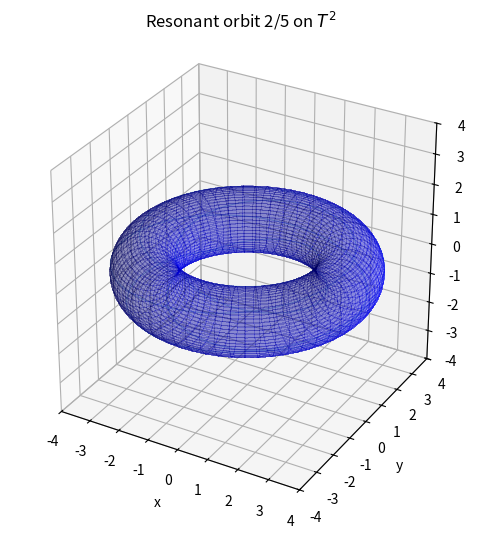

Python code for this plot: (Note: this script raises an exception after producing the figure.)
import numpy as np
import matplotlib.pyplot as plt
from mpl_toolkits.mplot3d import Axes3D  # noqa: F401
from matplotlib.animation import FuncAnimation, FFMpegWriter
from pathlib import Path

def resonant_torus_motion(p: int, q: int, n_points: int = 400):
    ω1, ω2 = float(p), float(q)
    T = 2 * np.pi
    t = np.linspace(0.0, T, n_points, endpoint=True)
    θ1 = (ω1 * t) % (2 * np.pi)
    θ2 = (ω2 * t) % (2 * np.pi)
    return θ1, θ2

def embed_torus(θ1, θ2, R=3.0, r=1.0):
    x = (R + r*np.cos(θ1)) * np.cos(θ2)
    y = (R + r*np.cos(θ1)) * np.sin(θ2)
    z =  r * np.sin(θ1)
    return x, y, z

def create_resonant_torus_animation(p=2, q=5, n_frames=400, R=3.0, r=1.0,
                                    torus_mesh_res=60, surface_alpha=0.25,
                                    fname="resonant_torus.mp4"):
    θ1, θ2 = resonant_torus_motion(p, q, n_points=n_frames)
    x, y, z = embed_torus(θ1, θ2, R, r)

    fig = plt.figure(figsize=(7, 6), dpi=120)
    ax = fig.add_subplot(111, projection='3d')

    # Static torus surface (semi-transparent)
    u = np.linspace(0, 2*np.pi, torus_mesh_res)
    v = np.linspace(0, 2*np.pi, torus_mesh_res)
    U, V = np.meshgrid(u, v)
    X = (R + r*np.cos(U)) * np.cos(V)
    Y = (R + r*np.cos(U)) * np.sin(V)
    Z =  r * np.sin(U)
    ax.plot_surface(X, Y, Z, color='blue', alpha=surface_alpha,
                    rstride=1, cstride=1, linewidth=0, antialiased=False)

    # Full trajectory (thin line for context)
    ax.plot(x, y, z, linewidth=0.8, alpha=0.4)

    # Moving particle
    particle, = ax.plot([], [], [], marker='o', markersize=6, linestyle='', color='orange')

    # Equal aspect
    L = R + r
    ax.set_box_aspect([1, 1, 1])
    ax.set_xlim(-L, L)
    ax.set_ylim(-L, L)
    ax.set_zlim(-L, L)
    ax.set_title(rf"Resonant orbit {p}/{q} on $T^2$", pad=12)
    ax.set_xlabel("x")
    ax.set_ylabel("y")
    ax.set_zlabel("z")

    def init():
        particle.set_data([], [])
        particle.set_3d_properties([])
        return particle,

    def update(frame):
        particle.set_data([x[frame]], [y[frame]])
        particle.set_3d_properties([z[frame]])
        return particle,

    ani = FuncAnimation(fig, update, frames=n_frames, init_func=init, blit=True)

    # Save animation as MP4
    out_path = Path(".") / fname
    writer = FFMpegWriter(fps=30, bitrate=1800)
    ani.save(out_path, writer=writer)
    plt.close(fig)
    return out_path

# Create the MP4 animation
mp4_path = create_resonant_torus_animation(p=2, q=5, n_frames=600, fname="resonant_torus_2_5.mp4")
mp4_path
